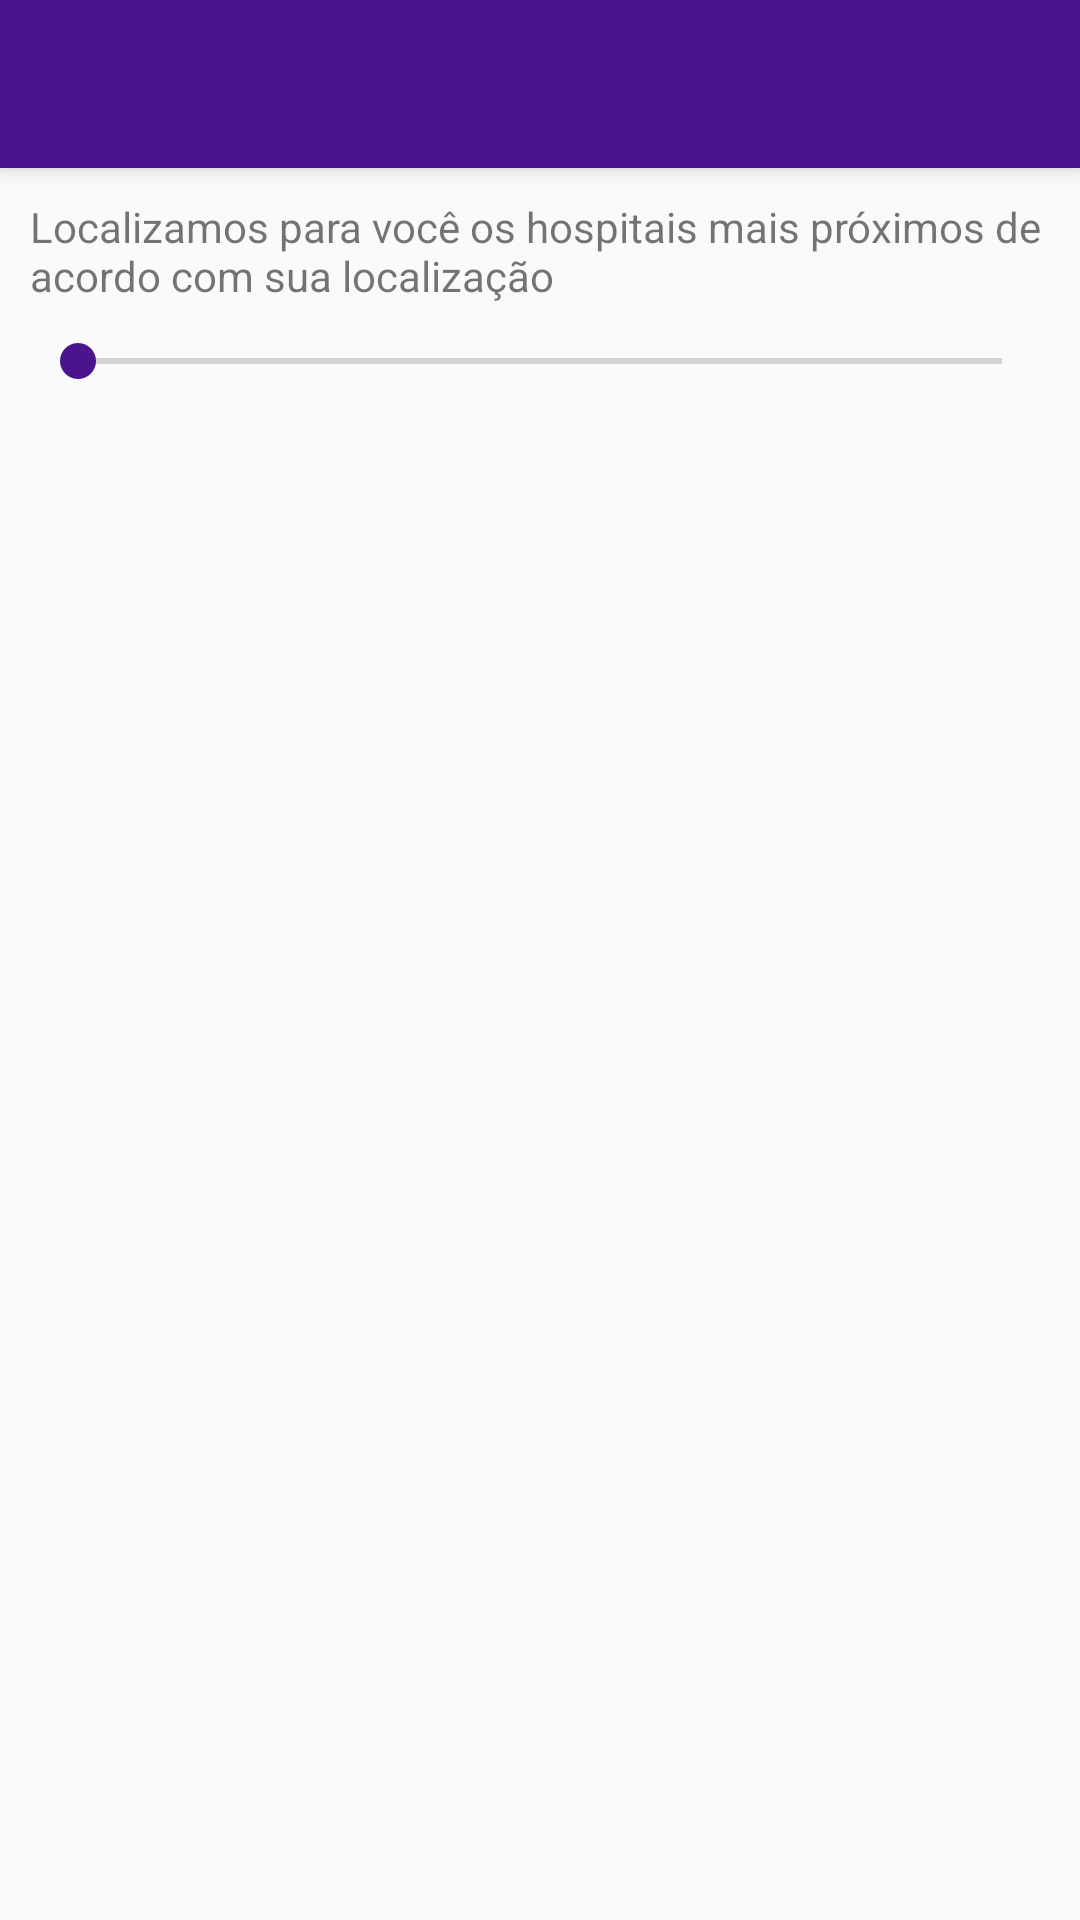

Reconstruct the res/layout file that produces this screen, plus the resources it refers to.
<!-- AndroidManifest.xml: application theme AppTheme -->
<!-- res/layout/view_hospitais.xml -->
<?xml version="1.0" encoding="utf-8"?>
<LinearLayout xmlns:android="http://schemas.android.com/apk/res/android"
    xmlns:app="http://schemas.android.com/apk/res-auto"
    android:orientation="vertical"
    android:layout_width="match_parent"
    android:layout_height="match_parent">

    <android.support.v7.widget.Toolbar
        android:id="@+id/toolbar_hospitals"
        android:layout_width="match_parent"
        android:layout_height="wrap_content"
        android:background="@color/colorPrimaryDark"
        android:elevation="4dp"
        android:theme="@style/ThemeOverlay.AppCompat.ActionBar"
        app:popupTheme="@style/ThemeOverlay.AppCompat.Light"/>

    <LinearLayout
        android:orientation="vertical"
        android:layout_width="match_parent"
        android:layout_height="wrap_content"
        android:padding="10dp">

        <TextView
            android:layout_width="match_parent"
            android:layout_height="wrap_content"
            android:text="Localizamos para você os hospitais mais próximos de acordo com sua localização"
            android:layout_marginBottom="10dp"/>

        <SeekBar
            android:id="@+id/seek_hospital"
            android:layout_width="match_parent"
            android:layout_height="wrap_content" />

        <TextView
            android:id="@+id/distancia_seek"
            android:layout_width="match_parent"
            android:layout_height="wrap_content"
            android:gravity="center"/>

    </LinearLayout>

    <LinearLayout
        android:orientation="vertical"
        android:layout_width="match_parent"
        android:layout_height="match_parent">

        <ViewStub
            android:id="@+id/loading_places"
            android:layout_width="match_parent"
            android:layout_height="match_parent"
            android:layout="@layout/loading_places"/>


        <android.support.v7.widget.RecyclerView
            android:id="@+id/recycler_hospitals"
            android:layout_width="match_parent"
            android:layout_height="match_parent"/>

    </LinearLayout>



</LinearLayout>
<!-- res/layout/loading_places.xml (included above) -->
<?xml version="1.0" encoding="utf-8"?>
<RelativeLayout xmlns:android="http://schemas.android.com/apk/res/android"
    android:layout_width="match_parent"
    android:layout_height="match_parent"
    xmlns:app="http://schemas.android.com/apk/res-auto">

    <com.airbnb.lottie.LottieAnimationView
        android:layout_centerInParent="true"
        android:id="@+id/animation_view"
        android:layout_width="200dp"
        android:layout_height="200dp"
        app:lottie_rawRes="@raw/load_service"
        app:lottie_loop="true"
        app:lottie_autoPlay="true" />

    <TextView
        android:id="@+id/text_loading_places"
        android:layout_width="150dp"
        android:layout_height="wrap_content"
        android:gravity="center"
        android:text="Carregando"
        android:textColor="@color/colorPrimary"
        android:paddingVertical="5dp"
        android:layout_centerInParent="true"/>

</RelativeLayout>
<!-- resources referenced by this layout -->
<resources>
  <color name="colorPrimary">#4a148c</color>
  <color name="colorPrimaryDark">#4a148c</color>
  <style name="AppTheme" parent="Theme.AppCompat.Light.NoActionBar">
          <item name="android:statusBarColor" tools:ignore="NewApi">@color/colorPrimaryDark</item>
          <item name="colorPrimary">@color/colorPrimary</item>
          <item name="colorPrimaryDark">@color/colorPrimaryDark</item>
          <item name="colorAccent">@color/colorPrimary</item>
      </style>
</resources>
